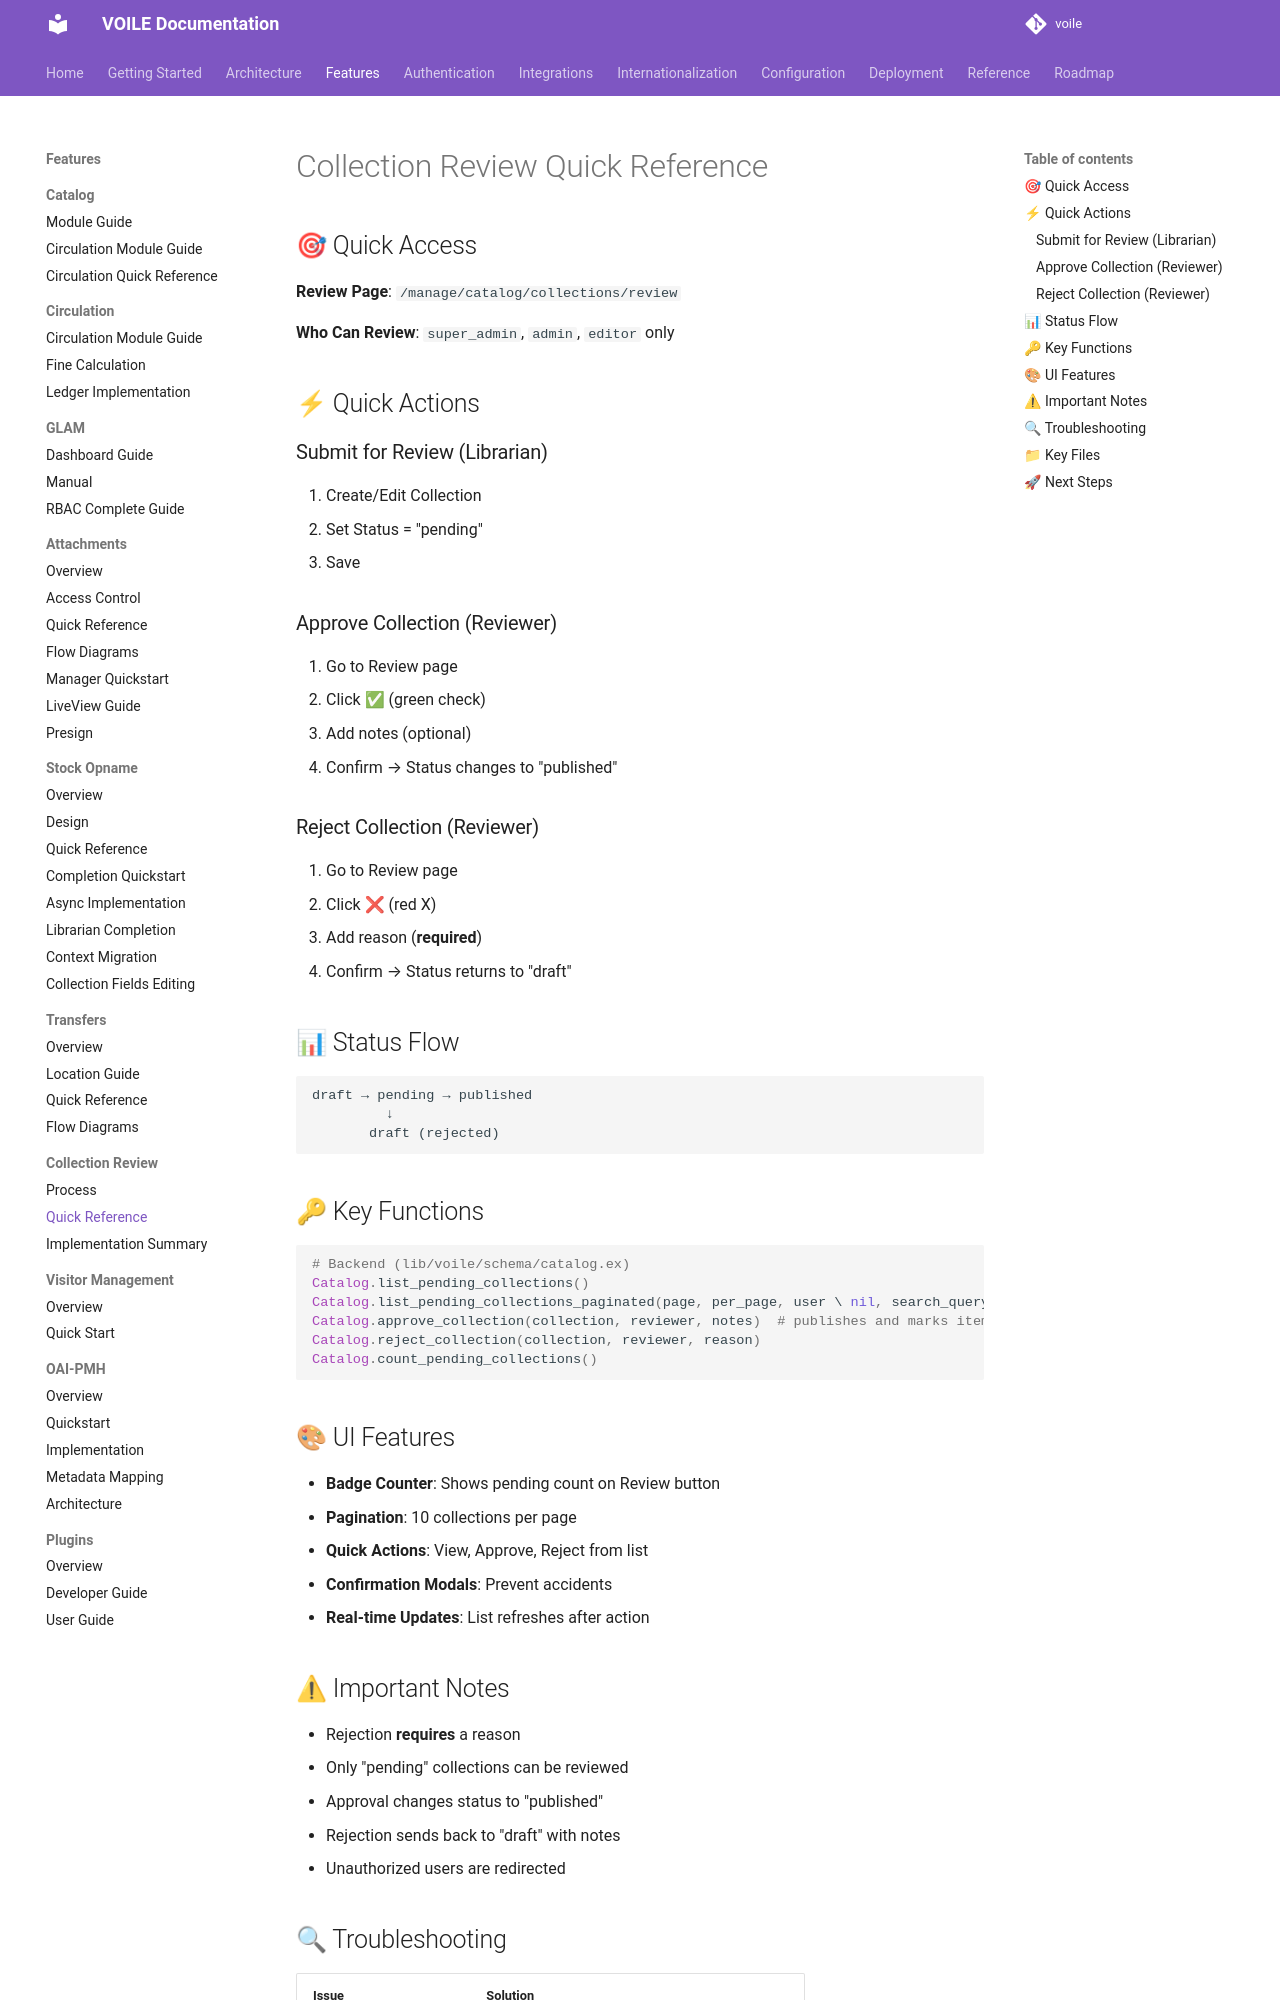

repository: curatorian/voile · page: features/collection-review/quick-reference/index.html · generator: mkdocs

# Collection Review Quick Reference

## 🎯 Quick Access

**Review Page**: `/manage/catalog/collections/review`

**Who Can Review**: `super_admin`, `admin`, `editor` only

## ⚡ Quick Actions

### Submit for Review (Librarian)

1. Create/Edit Collection
2. Set Status = "pending"
3. Save

### Approve Collection (Reviewer)

1. Go to Review page
2. Click ✅ (green check)
3. Add notes (optional)
4. Confirm
   → Status changes to "published"

### Reject Collection (Reviewer)

1. Go to Review page
2. Click ❌ (red X)
3. Add reason (**required**)
4. Confirm
   → Status returns to "draft"

## 📊 Status Flow

```
draft → pending → published
         ↓
       draft (rejected)
```

## 🔑 Key Functions

```elixir
# Backend (lib/voile/schema/catalog.ex)
Catalog.list_pending_collections()
Catalog.list_pending_collections_paginated(page, per_page, user \ nil, search_query \ nil, filter_status \ nil, node_id \ nil, sort_order \ "asc")
Catalog.approve_collection(collection, reviewer, notes)  # publishes and marks items available
Catalog.reject_collection(collection, reviewer, reason)
Catalog.count_pending_collections()
```

## 🎨 UI Features

- **Badge Counter**: Shows pending count on Review button
- **Pagination**: 10 collections per page
- **Quick Actions**: View, Approve, Reject from list
- **Confirmation Modals**: Prevent accidents
- **Real-time Updates**: List refreshes after action

## ⚠ Important Notes

- Rejection **requires** a reason
- Only "pending" collections can be reviewed
- Approval changes status to "published"
- Rejection sends back to "draft" with notes
- Unauthorized users are redirected
